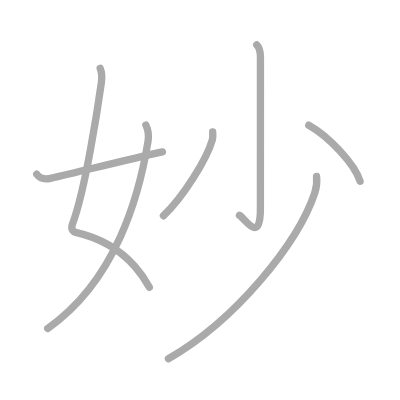
t = 0.00 s
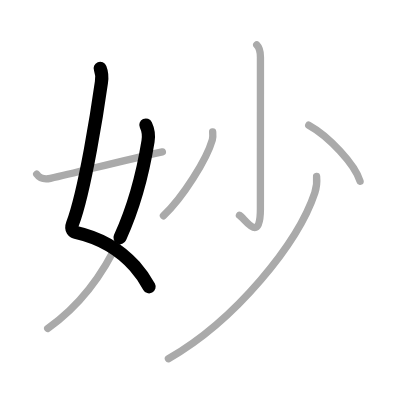
t = 1.50 s
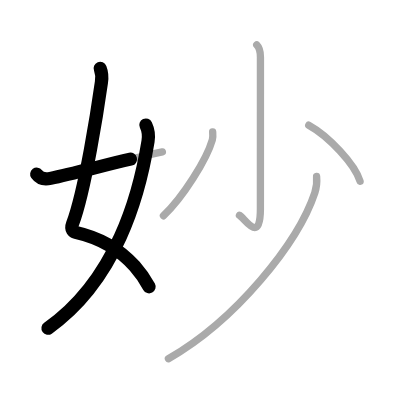
t = 2.75 s
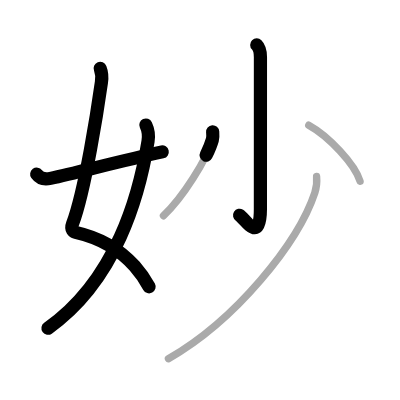
t = 4.25 s
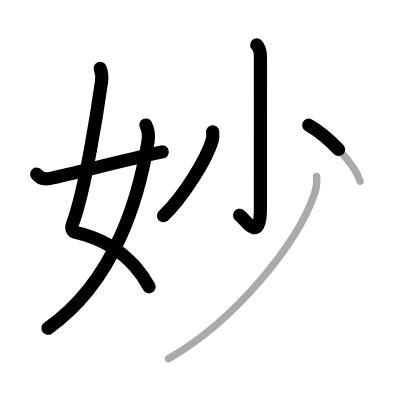
t = 5.50 s
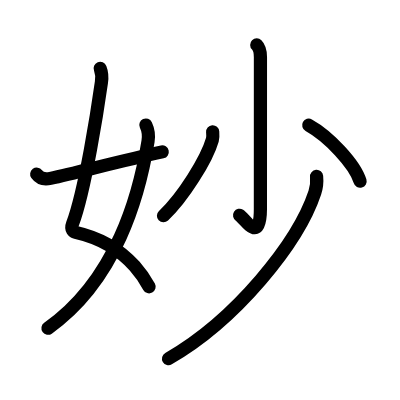
t = 7.00 s

The animated SVG that drew these frames (rendered in a browser with its animation timeline set to each time). Animation: 7 SMIL elements (animate=7); one cycle of 7.00 s.

<?xml version="1.0" standalone="no"?>
<!DOCTYPE svg PUBLIC "-//W3C//DTD SVG 1.1//EN"   "http://www.w3.org/Graphics/SVG/1.1/DTD/svg11.dtd">
<svg width="400px" height="400px"  version="1.1" xmlns="http://www.w3.org/2000/svg">
  <defs>
    <marker id="Triangle" viewBox="0 0 10 10" refX="0" refY="5" markerUnits="strokeWidth" markerWidth="3" style="stroke-opacity:0%;fill:#aaaaaa;" markerHeight="2" orient="auto">
      <path d="M 0 0 L 10 5 L 0 10 z" />
    </marker>
    
    <marker id="Arrow" viewBox="0 0 10 10" refX="5" refY="5" markerUnits="strokeWidth" markerWidth="1.8" style="stroke-opacity:0%;fill:#770000;" markerHeight="2" orient="auto">
      <path d="M 0 4 L 6 4 L 4 1 L 10 5 L 4 9 L 6 6 L 0 6 z" />
        <circle cx="5" cy="5" r="5" />
      </marker>
    
    <marker id="TriangleRed" viewBox="0 0 10 10" refX="0" refY="5" markerUnits="strokeWidth" markerWidth="3" style="stroke-opacity:0%;fill:#CC0000;" markerHeight="2" orient="auto">
      <path d="M 0 0 L 10 5 L 0 10 z" />
    </marker>
    
    <marker id="ArrowRed" viewBox="0 0 10 10" refX="5" refY="5" markerUnits="strokeWidth" markerWidth="1.8" style="stroke-opacity:0%;fill:#CC0000;" markerHeight="2" orient="auto">
      <path d="M 0 4 L 6 4 L 4 1 L 10 5 L 4 9 L 6 6 L 0 6 z" />
        <circle cx="5" cy="5" r="5" />
      </marker>
    
  </defs>
  
  <path style="fill:#ffffff; fill-opacity:100%; fill-rule:evenodd; stroke-width:0;" d="M 0 0 L 400px 0 L 400px 400px L 0 400px L 0 0" />

  <g transform="scale(3.6697247706422 3.6697247706422)">
<path style="fill:none; fill-opacity:0%; fill-rule:evenodd; stroke:#aaaaaa; stroke-opacity:100%; stroke-width: 1.5pt; stroke-linejoin:round; stroke-linecap:round;" d="M27.3 18.62c0.37 0.93 0.53 2.44 0.34 3.78c-0.93 6.58-4.39 29.35-7.87 38.58c-0.63 1.67 0.37 2.23 0.84 2.34c6.9 1.56 12.19 4.83 16.09 9.23c1.55 1.75 2.88 3.67 4 5.74"></path>
<path style="fill:none; fill-opacity:0%; fill-rule:evenodd; stroke:#aaaaaa; stroke-opacity:100%; stroke-width: 1.5pt; stroke-linejoin:round; stroke-linecap:round;" d="M39.75 34.07c0.5 1.05 0.89 2.59 0.59 4.43c-2.41 14.84-8.71 37.88-27.34 51"></path>
<path style="fill:none; fill-opacity:0%; fill-rule:evenodd; stroke:#aaaaaa; stroke-opacity:100%; stroke-width: 1.5pt; stroke-linejoin:round; stroke-linecap:round;" d="M10 47.47c0.75 1.03 1.79 1.58 3.75 1.14c7.75-1.74 19.75-4.86 30.5-7.23"></path>
<path style="fill:none; fill-opacity:0%; fill-rule:evenodd; stroke:#aaaaaa; stroke-opacity:100%; stroke-width: 1.5pt; stroke-linejoin:round; stroke-linecap:round;" d="M69.96 12.25c0.96 0.96 1.01 2 1.01 3.33c0 10.12-0.01 37.95-0.01 41.4c0 9.77-4.21 2.54-5.71 1.67"></path>
<path style="fill:none; fill-opacity:0%; fill-rule:evenodd; stroke:#aaaaaa; stroke-opacity:100%; stroke-width: 1.5pt; stroke-linejoin:round; stroke-linecap:round;" d="M57.95 35.92c0.04 0.54 0.14 1.42-0.08 2.16c-1.54 5.38-8.04 15.76-13.33 20.72"></path>
<path style="fill:none; fill-opacity:0%; fill-rule:evenodd; stroke:#aaaaaa; stroke-opacity:100%; stroke-width: 1.5pt; stroke-linejoin:round; stroke-linecap:round;" d="M84.13 34.11c5.4 2.98 12.64 10.65 13.99 15.29"></path>
<path style="fill:none; fill-opacity:0%; fill-rule:evenodd; stroke:#aaaaaa; stroke-opacity:100%; stroke-width: 1.5pt; stroke-linejoin:round; stroke-linecap:round;" d="M86.27 48.07c0.11 1.17 0.08 2.79-0.48 4.45c-4.56 13.68-21.55 34.73-39.9 45.23"></path>

<path style="fill:none; fill-opacity:0%; fill-rule:evenodd; stroke:#000000; stroke-opacity:100%; stroke-width: 2.7pt; stroke-linejoin:round; stroke-linecap:round;" d="M27.3 18.62c0.37 0.93 0.53 2.44 0.34 3.78c-0.93 6.58-4.39 29.35-7.87 38.58c-0.63 1.67 0.37 2.23 0.84 2.34c6.9 1.56 12.19 4.83 16.09 9.23c1.55 1.75 2.88 3.67 4 5.74" pathLength="100" stroke-dashoffset="100" stroke-dasharray="100 105"><animate id="dashAnim1" attributeName="stroke-dashoffset" from="100" to="0" dur="1s" calcMode="linear" fill="freeze"/></path>
<path style="fill:none; fill-opacity:0%; fill-rule:evenodd; stroke:#000000; stroke-opacity:100%; stroke-width: 2.7pt; stroke-linejoin:round; stroke-linecap:round;" d="M39.75 34.07c0.5 1.05 0.89 2.59 0.59 4.43c-2.41 14.84-8.71 37.88-27.34 51" pathLength="100" stroke-dashoffset="100" stroke-dasharray="100 105"><animate id="dashAnim2" attributeName="stroke-dashoffset" from="100" to="0" dur="1s" calcMode="linear" begin="dashAnim1.end" fill="freeze"/></path>
<path style="fill:none; fill-opacity:0%; fill-rule:evenodd; stroke:#000000; stroke-opacity:100%; stroke-width: 2.7pt; stroke-linejoin:round; stroke-linecap:round;" d="M10 47.47c0.75 1.03 1.79 1.58 3.75 1.14c7.75-1.74 19.75-4.86 30.5-7.23" pathLength="100" stroke-dashoffset="100" stroke-dasharray="100 105"><animate id="dashAnim3" attributeName="stroke-dashoffset" from="100" to="0" dur="1s" calcMode="linear" begin="dashAnim2.end" fill="freeze"/></path>
<path style="fill:none; fill-opacity:0%; fill-rule:evenodd; stroke:#000000; stroke-opacity:100%; stroke-width: 2.7pt; stroke-linejoin:round; stroke-linecap:round;" d="M69.96 12.25c0.96 0.96 1.01 2 1.01 3.33c0 10.12-0.01 37.95-0.01 41.4c0 9.77-4.21 2.54-5.71 1.67" pathLength="100" stroke-dashoffset="100" stroke-dasharray="100 105"><animate id="dashAnim4" attributeName="stroke-dashoffset" from="100" to="0" dur="1s" calcMode="linear" begin="dashAnim3.end" fill="freeze"/></path>
<path style="fill:none; fill-opacity:0%; fill-rule:evenodd; stroke:#000000; stroke-opacity:100%; stroke-width: 2.7pt; stroke-linejoin:round; stroke-linecap:round;" d="M57.95 35.92c0.04 0.54 0.14 1.42-0.08 2.16c-1.54 5.38-8.04 15.76-13.33 20.72" pathLength="100" stroke-dashoffset="100" stroke-dasharray="100 105"><animate id="dashAnim5" attributeName="stroke-dashoffset" from="100" to="0" dur="1s" calcMode="linear" begin="dashAnim4.end" fill="freeze"/></path>
<path style="fill:none; fill-opacity:0%; fill-rule:evenodd; stroke:#000000; stroke-opacity:100%; stroke-width: 2.7pt; stroke-linejoin:round; stroke-linecap:round;" d="M84.13 34.11c5.4 2.98 12.64 10.65 13.99 15.29" pathLength="100" stroke-dashoffset="100" stroke-dasharray="100 105"><animate id="dashAnim6" attributeName="stroke-dashoffset" from="100" to="0" dur="1s" calcMode="linear" begin="dashAnim5.end" fill="freeze"/></path>
<path style="fill:none; fill-opacity:0%; fill-rule:evenodd; stroke:#000000; stroke-opacity:100%; stroke-width: 2.7pt; stroke-linejoin:round; stroke-linecap:round;" d="M86.27 48.07c0.11 1.17 0.08 2.79-0.48 4.45c-4.56 13.68-21.55 34.73-39.9 45.23" pathLength="100" stroke-dashoffset="100" stroke-dasharray="100 105"><animate id="dashAnim7" attributeName="stroke-dashoffset" from="100" to="0" dur="1s" calcMode="linear" begin="dashAnim6.end" fill="freeze"/></path>

</g>

</svg>  
          
